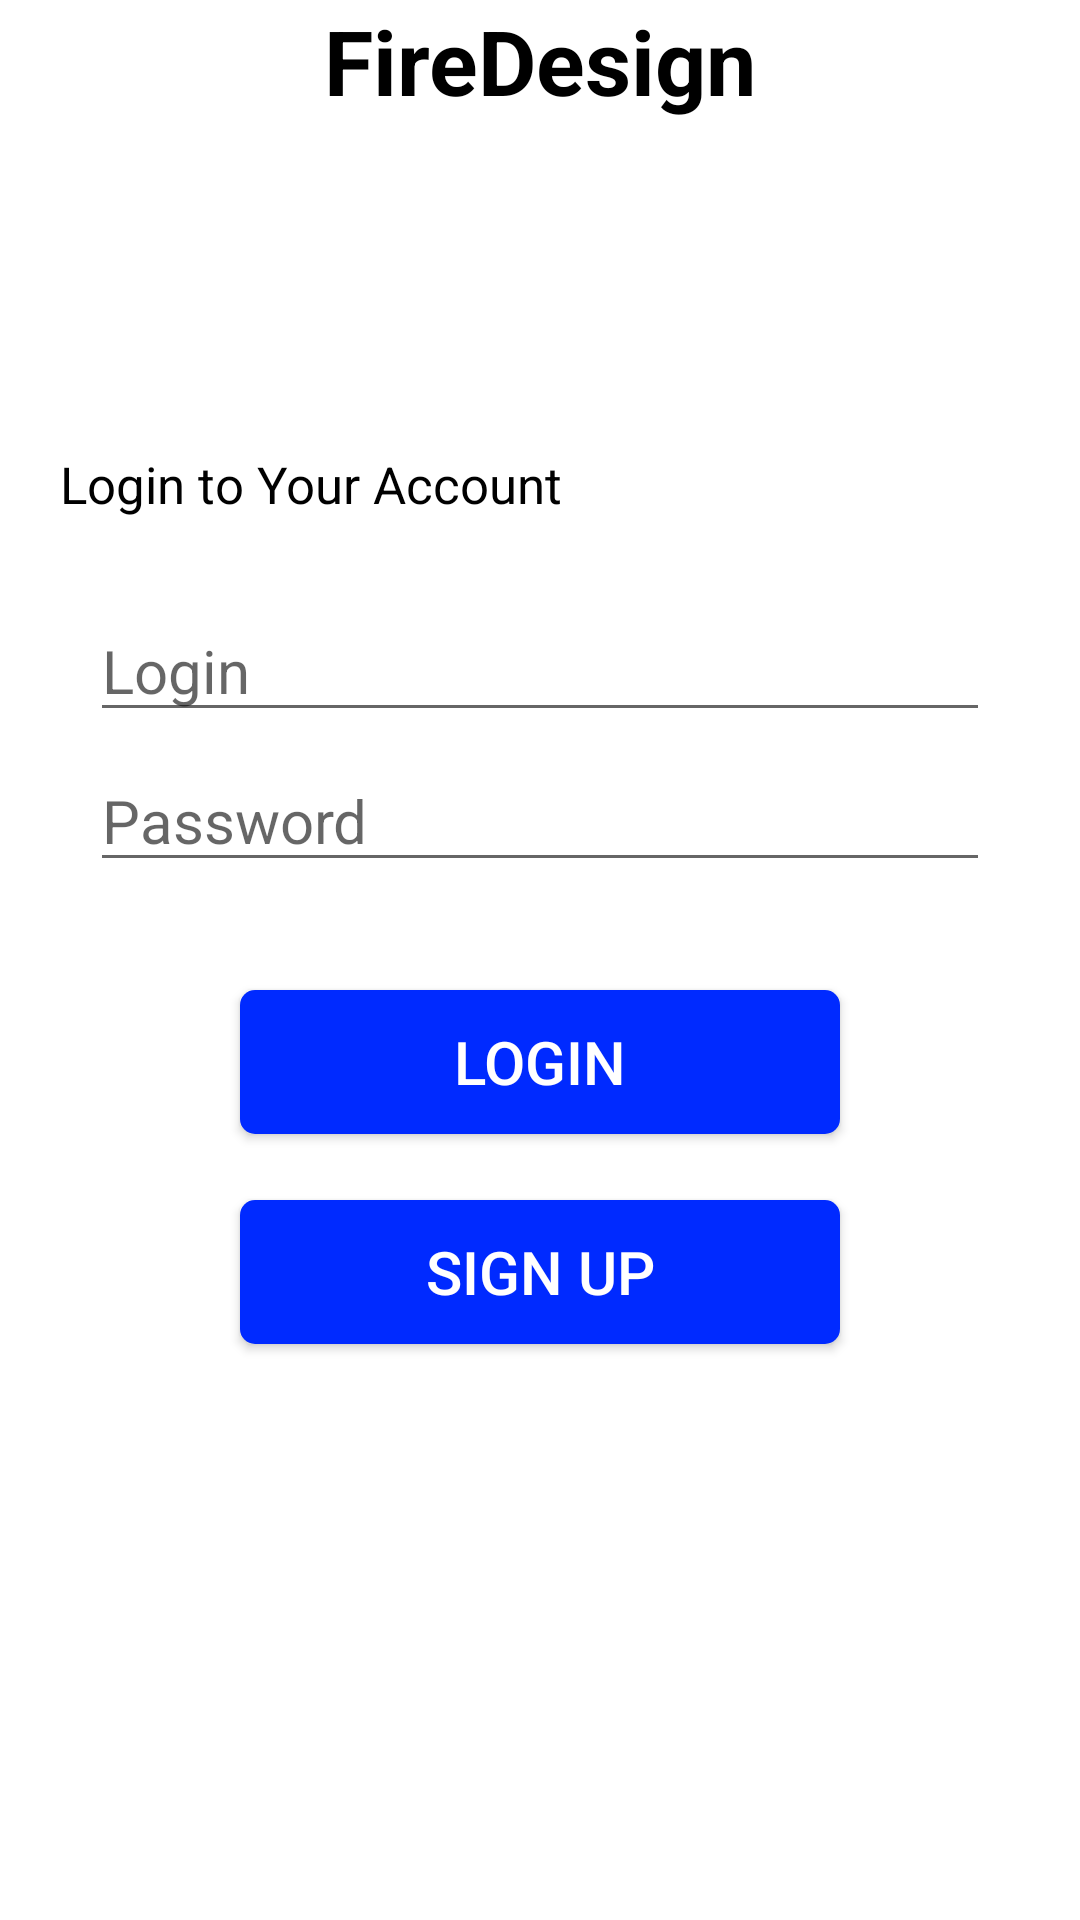

Android layout source for this screen:
<!-- AndroidManifest.xml: application theme Theme.Tela_login01 -->
<!-- res/layout/activity_telalogin.xml -->
<?xml version="1.0" encoding="utf-8"?>
<FrameLayout xmlns:android="http://schemas.android.com/apk/res/android"
    xmlns:app="http://schemas.android.com/apk/res-auto"
    xmlns:tools="http://schemas.android.com/tools"
    android:layout_width="match_parent"
    android:layout_height="match_parent"
    android:orientation="vertical"
    tools:context=".telalogin">

    <TextView
        android:layout_width="match_parent"
        android:layout_height="wrap_content"
        android:text="FireDesign"
        android:layout_gravity="center_horizontal"
        android:textAlignment="center"
        android:textSize="30dp"
        android:textStyle="bold"
        android:textColor="@color/black"/>

    <TextView
        android:layout_width="match_parent"
        android:layout_height="wrap_content"
        android:textSize="17dp"
        android:layout_marginLeft="20dp"
        android:textColor="@color/black"
        android:text="Login to Your Account"
        android:layout_marginTop="150dp"

    />


    <EditText
        android:id="@+id/login"
        android:layout_width="300dp"
        android:layout_height="wrap_content"
        android:layout_gravity="center_horizontal"
        android:layout_marginTop="200dp"
        android:textSize="20dp"
        android:hint="Login"
        ></EditText>

    <EditText
        android:id="@+id/senha"
        android:layout_width="300dp"
        android:layout_height="wrap_content"
        android:layout_gravity="center_horizontal"
        android:layout_marginTop="250dp"
        android:textSize="20dp"
        android:hint="Password"
        ></EditText>

    <androidx.appcompat.widget.AppCompatButton
        android:id="@+id/logbutton"
        android:layout_width="200dp"
        android:layout_height="wrap_content"
        android:layout_gravity="center_horizontal"
        android:textSize="20dp"
        android:text="Login"
        android:textColor="@color/white"
        android:layout_marginTop="330dp"
        android:hint="submit"
        android:background="@drawable/button2"

        />
    <androidx.appcompat.widget.AppCompatButton
        android:id="@+id/signbutton"
        android:layout_width="200dp"
        android:layout_height="wrap_content"
        android:layout_gravity="center_horizontal"
        android:textSize="20dp"
        android:text="SIGN UP"
        android:textColor="@color/white"
        android:layout_marginTop="400dp"
        android:hint="submit"
        android:background="@drawable/button2"

        />





</FrameLayout>
<!-- resources referenced by this layout -->
<resources>
  <!-- drawable button2 (drawable) -->
  <?xml version="1.0" encoding="utf-8"?>
  <shape xmlns:android="http://schemas.android.com/apk/res/android">
      <gradient
          android:startColor="#002AFF"
          android:endColor="#002AFF"
  
          />
      <corners
          android:radius="5dp"
          />
  </shape>
  <style name="Theme.Tela_login01" parent="Theme.MaterialComponents.DayNight.DarkActionBar">
          
          <item name="colorPrimary">@color/purple_500</item>
          <item name="colorPrimaryVariant">@color/purple_700</item>
          <item name="colorOnPrimary">@color/white</item>
          
          <item name="colorSecondary">@color/teal_200</item>
          <item name="colorSecondaryVariant">@color/teal_700</item>
          <item name="colorOnSecondary">@color/black</item>
          
          <item name="android:statusBarColor" tools:targetApi="l">?attr/colorPrimaryVariant</item>
          
      </style>
  <!-- not gathered from this repository: default colours our renderer supplied (Android Studio template values) -->
  <color name="purple_500">#FF6200EE</color>
  <color name="purple_700">#FF3700B3</color>
  <color name="teal_200">#FF03DAC5</color>
  <color name="teal_700">#FF018786</color>
  <color name="black">#FF000000</color>
  <color name="white">#FFFFFFFF</color>
</resources>
